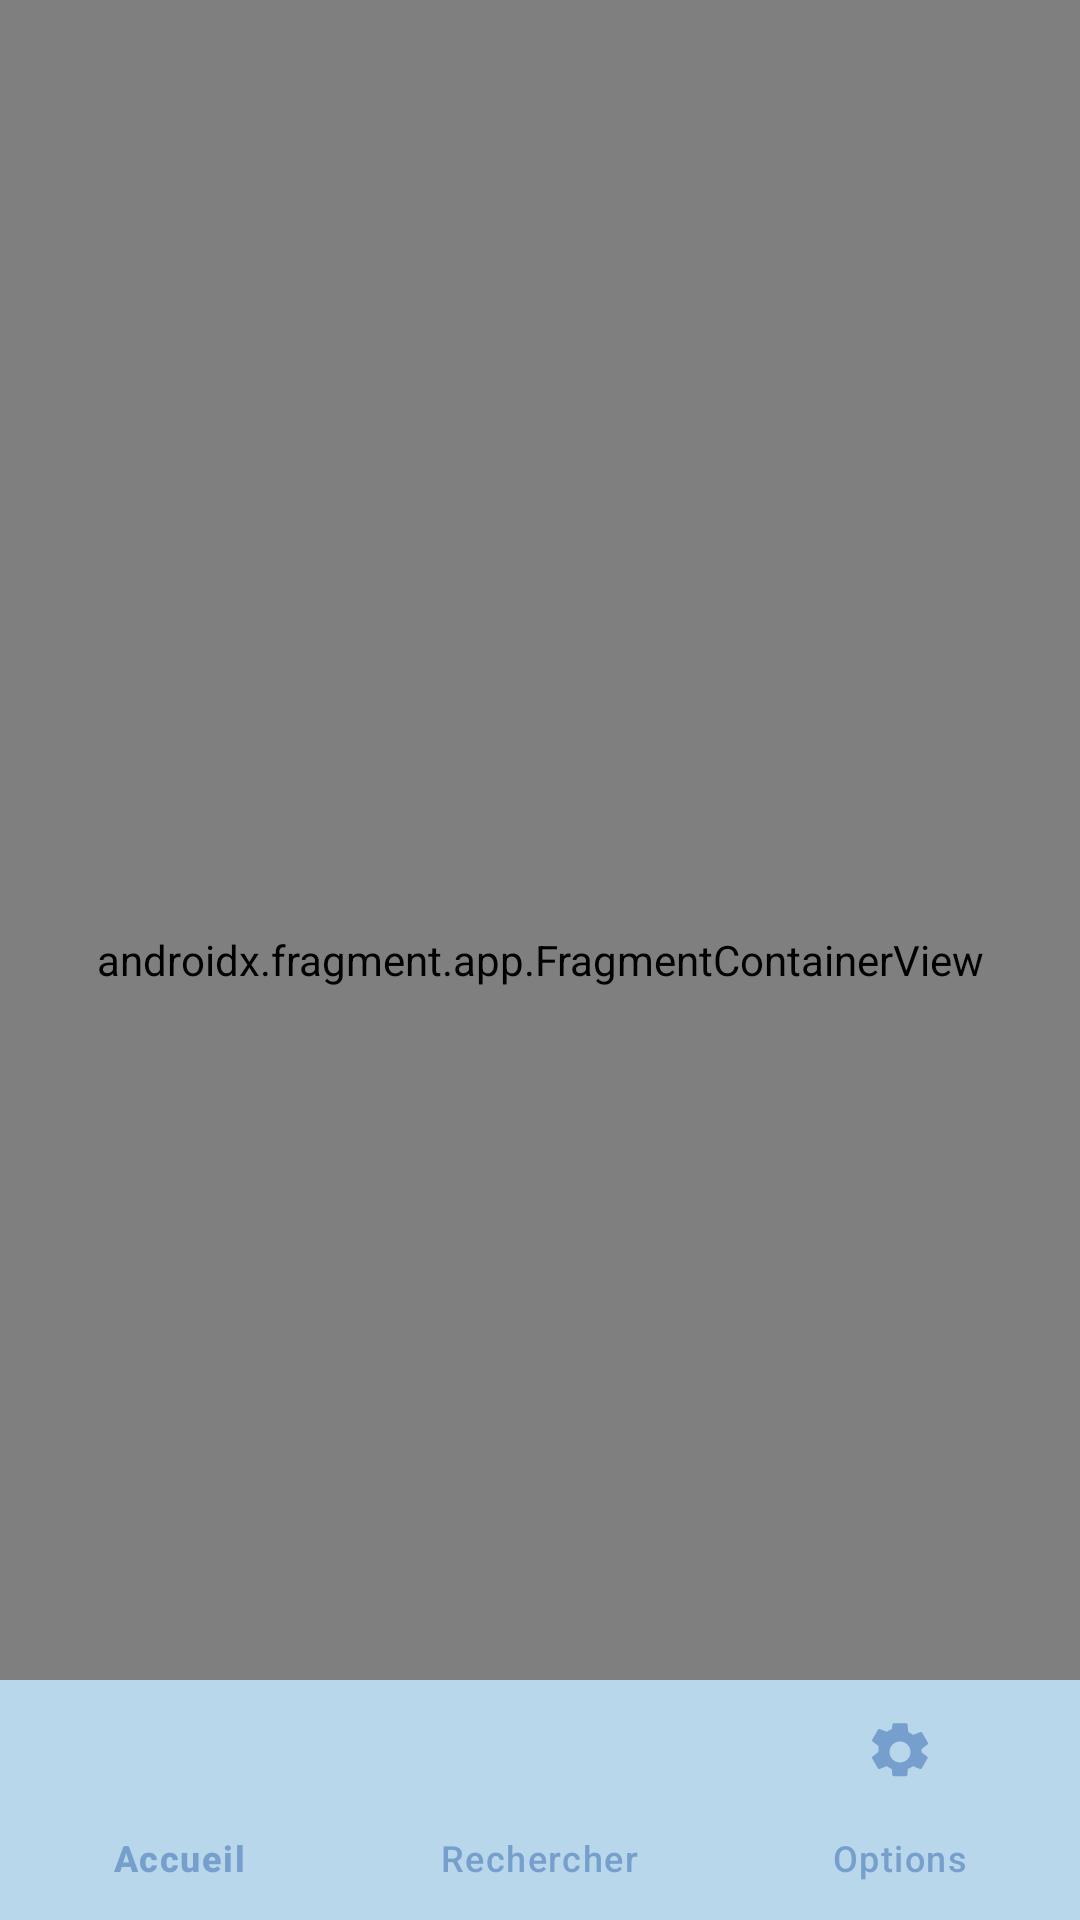

This screen was rendered from an Android layout file. Write that file and the resources it references.
<!-- AndroidManifest.xml: activity theme Theme.KotlinSky -->
<!-- res/layout/activity_main.xml -->
<?xml version="1.0" encoding="utf-8"?>
<androidx.constraintlayout.widget.ConstraintLayout
    xmlns:android="http://schemas.android.com/apk/res/android"
    xmlns:app="http://schemas.android.com/apk/res-auto"
    xmlns:tools="http://schemas.android.com/tools"
    android:layout_width="match_parent"
    android:layout_height="match_parent"
    android:background="@color/primary_background"
    tools:context=".screens.MainActivity">

    <androidx.fragment.app.FragmentContainerView
        android:id="@+id/nav_host_fragment_container"
        android:name="androidx.navigation.fragment.NavHostFragment"
        android:layout_width="0dp"
        android:layout_height="0dp"
        app:navGraph="@navigation/nav_graph"
        app:defaultNavHost="true"
        app:layout_constraintTop_toTopOf="parent"
        app:layout_constraintBottom_toBottomOf="parent"
        app:layout_constraintStart_toStartOf="parent"
        app:layout_constraintEnd_toEndOf="parent"
        tools:layout="@layout/fragment_home" />

    <com.google.android.material.bottomnavigation.BottomNavigationView
        android:id="@+id/bottom_navigation"
        android:layout_width="0dp"
        android:layout_height="wrap_content"
        android:layout_marginTop="0dp"
        android:layout_marginBottom="0dp"
        android:background="@color/soft_blue"
        app:menu="@menu/bottom_nav_menu"
        app:itemIconTint="@color/accentBlue"
        app:itemTextColor="@color/accentBlue"
        app:labelVisibilityMode="labeled"
        app:layout_constraintBottom_toBottomOf="parent"
        app:layout_constraintStart_toStartOf="parent"
        app:layout_constraintEnd_toEndOf="parent"
        tools:visibility="visible" />

</androidx.constraintlayout.widget.ConstraintLayout>
<!-- res/layout/fragment_home.xml (included above) -->
<?xml version="1.0" encoding="utf-8"?>
<androidx.constraintlayout.widget.ConstraintLayout
    xmlns:android="http://schemas.android.com/apk/res/android"
    xmlns:app="http://schemas.android.com/apk/res-auto"
    xmlns:tools="http://schemas.android.com/tools"
    android:layout_width="match_parent"
    android:layout_height="match_parent"
    android:background="@color/primary_background"
    tools:context=".screens.HomeFragment">

    
    <ImageView
        android:id="@+id/headerLogo"
        android:layout_width="48dp"
        android:layout_height="48dp"
        android:src="@drawable/mini_logo"
        android:contentDescription="@string/logo_content_description"
        app:layout_constraintTop_toTopOf="parent"
        app:layout_constraintStart_toStartOf="parent"
        app:layout_constraintEnd_toEndOf="parent"
        android:layout_marginTop="16dp" />

    
    <androidx.recyclerview.widget.RecyclerView
        android:id="@+id/recyclerViewWeather"
        android:layout_width="0dp"
        android:layout_height="0dp"
        android:clipToPadding="false"
        android:padding="16dp"
        android:contentDescription="@string/weather_list_description"
        app:layout_constraintTop_toBottomOf="@id/headerLogo"
        app:layout_constraintBottom_toBottomOf="parent"
        app:layout_constraintStart_toStartOf="parent"
        app:layout_constraintEnd_toEndOf="parent"
        tools:listitem="@layout/item_city_weather" />

    
    <LinearLayout
        android:id="@+id/emptyLayout"
        android:layout_width="0dp"
        android:layout_height="0dp"
        android:orientation="vertical"
        android:gravity="center"
        android:visibility="gone"
        android:padding="32dp"
        app:layout_constraintTop_toBottomOf="@id/headerLogo"
        app:layout_constraintBottom_toBottomOf="parent"
        app:layout_constraintStart_toStartOf="parent"
        app:layout_constraintEnd_toEndOf="parent">

        <ImageView
            android:id="@+id/emptyIcon"
            android:layout_width="64dp"
            android:layout_height="64dp"
            android:src="@android:drawable/ic_menu_info_details"
            app:tint="@color/accentBlue"
            android:contentDescription="@string/empty_icon_description"
            android:layout_marginBottom="16dp" />

        <TextView
            android:id="@+id/textEmptyMessage"
            android:layout_width="wrap_content"
            android:layout_height="wrap_content"
            android:text="@string/empty_message"
            android:textColor="@android:color/darker_gray"
            android:textSize="16sp"
            android:textAlignment="center" />
    </LinearLayout>

</androidx.constraintlayout.widget.ConstraintLayout>
<!-- res/layout/item_city_weather.xml (included above) -->
<?xml version="1.0" encoding="utf-8"?>
<androidx.cardview.widget.CardView
    xmlns:android="http://schemas.android.com/apk/res/android"
    xmlns:app="http://schemas.android.com/apk/res-auto"
    android:layout_width="match_parent"
    android:layout_height="wrap_content"
    android:layout_margin="8dp"
    app:cardCornerRadius="12dp"
    app:cardElevation="4dp">

    <LinearLayout
        android:layout_width="match_parent"
        android:layout_height="wrap_content"
        android:orientation="horizontal"
        android:padding="16dp"
        android:gravity="center_vertical">

        <ImageView
            android:id="@+id/imageWeather"
            android:layout_width="48dp"
            android:layout_height="48dp"
            android:layout_marginEnd="16dp"
            android:contentDescription="@string/weather_icon_description"
            android:src="@drawable/ic_cloud_off"
            app:tint="@color/darkText" />

        <LinearLayout
            android:layout_width="0dp"
            android:layout_height="wrap_content"
            android:layout_weight="1"
            android:orientation="vertical">

            <TextView
                android:id="@+id/textCityName"
                android:layout_width="wrap_content"
                android:layout_height="wrap_content"
                android:text="@string/city_placeholder"
                android:textSize="18sp"
                android:textColor="@color/darkText" />

            <TextView
                android:id="@+id/textTemperature"
                android:layout_width="wrap_content"
                android:layout_height="wrap_content"
                android:text="@string/temp_placeholder"
                android:textSize="14sp"
                android:textColor="@color/darkGrayText" />

            <TextView
                android:id="@+id/textDescription"
                android:layout_width="wrap_content"
                android:layout_height="wrap_content"
                android:text="@string/weather_description_placeholder"
                android:textSize="12sp"
                android:textColor="@android:color/darker_gray" />
        </LinearLayout>

        <ImageButton
            android:id="@+id/buttonDelete"
            android:layout_width="48dp"
            android:layout_height="48dp"
            android:src="@drawable/ic_delete"
            android:background="?attr/selectableItemBackgroundBorderless"
            android:contentDescription="@string/delete_button"
            android:layout_marginStart="8dp"
            android:padding="8dp" />
    </LinearLayout>
</androidx.cardview.widget.CardView>
<!-- resources referenced by this layout -->
<resources>
  <color name="accentBlue">#769FCD</color>
  <color name="darkGrayText">#333333</color>
  <color name="darkText">#1A1A1A</color>
  <color name="primary_background">#F7FBFC</color>
  <color name="soft_blue">#B9D7EA</color>
  <!-- drawable ic_cloud_off (drawable) -->
  <?xml version="1.0" encoding="utf-8"?>
  <vector xmlns:android="http://schemas.android.com/apk/res/android"
      android:width="64dp"
      android:height="64dp"
      android:viewportWidth="24.0"
      android:viewportHeight="24.0">
      <path
          android:fillColor="#9E9E9E"
          android:pathData="M24,15.17L20.83,12c0.11,-0.48 0.17,-0.98 0.17,-1.5 0,-3.31 -2.69,-6 -6,-6 -1.31,0 -2.52,0.43 -3.5,1.15L9.17,4 3.39,9.78 4.81,11.2 7,9.01V10c0,0.34 0.03,0.67 0.08,1H6.5c-1.38,0 -2.5,1.12 -2.5,2.5S5.12,16 6.5,16h10.73l4.47,4.47 1.41,-1.41L24,15.17zM6.5,18c-2.21,0 -4,-1.79 -4,-4s1.79,-4 4,-4h0.04C6.01,9.52 6,9.26 6,9c0,-0.72 0.13,-1.41 0.38,-2.05L1.11,1.49 2.5,0.08l21.41,21.41 -1.41,1.41L18.73,18H6.5z" />
  </vector>
  <!-- drawable ic_delete (drawable) -->
  <?xml version="1.0" encoding="utf-8"?>
  <vector xmlns:android="http://schemas.android.com/apk/res/android"
      android:width="24dp" android:height="24dp"
      android:viewportWidth="24.0" android:viewportHeight="24.0">
      <path
          android:fillColor="#FF0000"
          android:pathData="M16,9v10H8V9h8m-1.5,-6H9.5l-1,1H5v2h14V4h-3.5l-1,-1zM18,7H6v12a2,2 0 0 0 2,2h8a2,2 0 0 0 2,-2V7z"/>
  </vector>
  <!-- drawable mini_logo: png bitmap (drawable, 4798 bytes) -->
  <string name="city_placeholder">Nom de la ville</string>
  <string name="delete_button">Supprimer la ville</string>
  <string name="empty_icon_description">Icône d\'information vide</string>
  <string name="empty_message">Aucune ville favorite pour l’instant</string>
  <string name="logo_content_description">App Logo</string>
  <string name="temp_placeholder">12°C</string>
  <string name="weather_description_placeholder">ciel dégagé</string>
  <string name="weather_icon_description">Icône météo</string>
  <string name="weather_list_description">Liste des villes avec leur météo</string>
  <style name="Theme.KotlinSky" parent="Theme.Material3.DayNight">
          <item name="colorPrimary">@color/primary</item>
          <item name="colorPrimaryVariant">@color/primaryVariant</item>
          <item name="colorOnPrimary">@color/onPrimary</item>
          <item name="android:windowBackground">@color/primary_background</item>
          <item name="android:statusBarColor">@color/primary_background</item>
          <item name="android:navigationBarColor">@color/primary_background</item>
      </style>
  <color name="primary">#6200EE</color>
  <color name="primaryVariant">#3700B3</color>
  <color name="onPrimary">#FFFFFF</color>
</resources>
